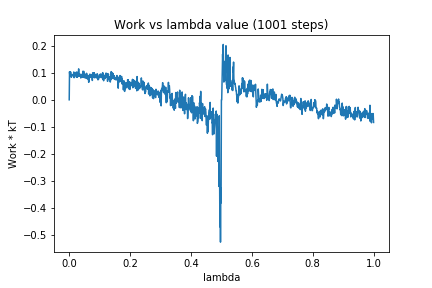

Source data for this figure (header and first rows):
0, 0.0
1, 0.1034
2, 0.08915
3, 0.1032
4, 0.09985
5, 0.1021
6, 0.08717
7, 0.08305
8, 0.09364
9, 0.08975
10, 0.09201
11, 0.09314
12, 0.08822
13, 0.08966
14, 0.09046
15, 0.1027
16, 0.08144
17, 0.09754
18, 0.08694
19, 0.09227
20, 0.09279
21, 0.09368
22, 0.09371
23, 0.1019
24, 0.08294
25, 0.1017
26, 0.08296
27, 0.08386
28, 0.08583
29, 0.1021
30, 0.08911
31, 0.1142
32, 0.08854
33, 0.09544
34, 0.08819
35, 0.09537
36, 0.08736
37, 0.09133
38, 0.08045
39, 0.09206
40, 0.09367
41, 0.09174
42, 0.09325
43, 0.08317
44, 0.08789
45, 0.1055
46, 0.0826
47, 0.1019
48, 0.1049
49, 0.08962
50, 0.09036
51, 0.08813
52, 0.0805
53, 0.09421
54, 0.09185
55, 0.08245
56, 0.07989
57, 0.09788
58, 0.09343
59, 0.07932
60, 0.07686
... 940 more rows
